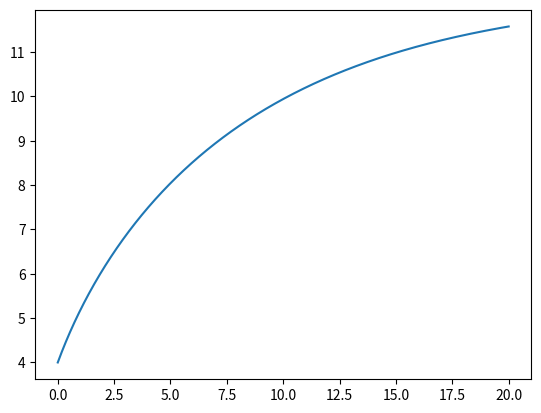
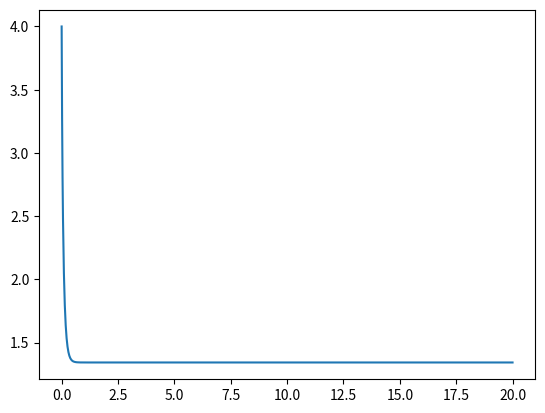

Recreate these plots in Python, in order.
#%% 2.3
import numpy as np
import matplotlib.pyplot as plt

# Main program
p = 400
m = 70
v0 = 4
h = 1.5
c = 1 # "C approximately equal to 1"
rho = 1.2754 # Density of air
# rho = 997 # Density of water
a = 0.33 # Frontal area
eta = 2 * 10 **-5
t_max = 20
steps = 1000

dt = t_max/steps
t_list = np.linspace(0, t_max, steps)

def v_next(v):
    return v + (p/(m*v))*dt - (c*rho*a*(v**2))/(2*m) *dt - eta*a*(v/h)

def calc_v_list(_eta, _rho):
    global eta
    global rho
    eta = _eta
    rho = _rho
    v = v0
    v_list = []
    for i in t_list:
        v_list.append(v)
        v = v_next(v)
    return v_list
    

plt.figure(1)
plt.plot(t_list, calc_v_list(2*10**-5, 1.2754))
plt.show()
plt.figure(2)
plt.plot(t_list, calc_v_list(1*10**-3, 997))
plt.show()

#%% 2.4
